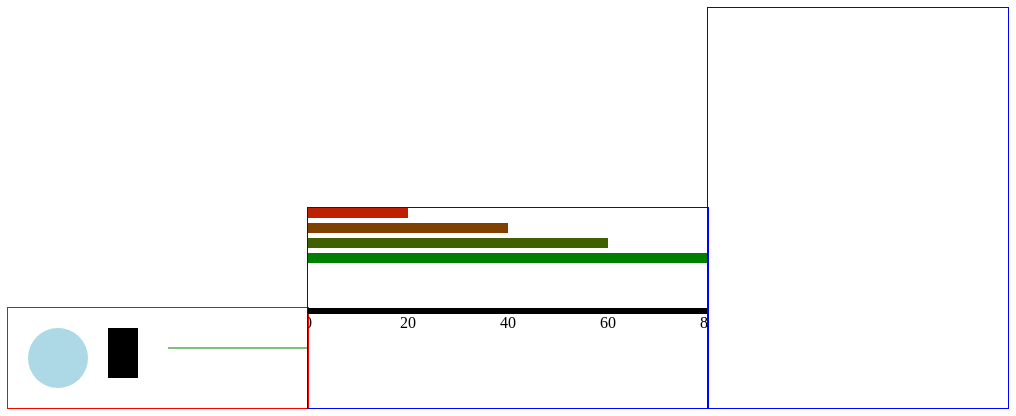
D3 v3 page, settled after 360 driven frames (6 s of simulated time); the page loaded 1 data file(s).


		// **** Drawing simple shapes ****
		var canvas = d3.select("body")
					.append("svg")
					.attr("style", "outline: thin solid red;") // Give it a border
					.attr("width",300)
					.attr("height",100);
					
					
		var circle = canvas.append("circle")
					.attr("cx",50)
					.attr("cy",50)
					.attr("r",30)
					.attr("fill","lightblue");
					
		var rect = canvas.append("rect")
					.attr("x",100)
					.attr("y",20)
					.attr("width",30)
					.attr("height",50);
					
		var line = canvas.append("line")
					.attr("x1",160)
					.attr("y1",40)
					.attr("x2",400)
					.attr("y2",40)
					.attr("stroke","green");
		/***********************************************/
		/*    Example 2                                */
		/***********************************************/					
		// *** With array of data ***
		var dataArray =[20,40,60,80];
		var canvasWidth = 400;
		var canvasHeight = 200;
		var scaleWidth= d3.scale.linear()		  // SCALE EXample
						.domain([0,80])			  // domain is the actual data min/max
						.range([0,canvasWidth]);  // range is the plotting min/max
						
		var scaleColor = d3.scale.linear()			// Scale can also be applied to COLOR!!!
							.domain([0,80])
							.range(["red","green"]);
							
		var axis = d3.svg.axis()
					.ticks(6) // optional
					.scale(scaleWidth);
						
		var canvas2 = d3.select("body")
				.append("svg")
				.attr("style", "outline: thin solid blue;") // Give it a border
				.attr("width",canvasWidth)
				.attr("height",canvasHeight);
				//.append("g")
				//.attr("transform", "translate(100,100)"); // Just transforms the g element to 100,100: NOTE that canvas2 is not the g element
				
		var bars = 	canvas2.selectAll("rect")
				.data(dataArray)
				.enter()
					.append("rect")
					.attr("width",function(d){ return scaleWidth(d);}) // see how scale is used here!!!
					.attr("height",10)
					.attr("fill",function(d){ return scaleColor(d);})  // see how COLOR scale is used here !!!
					.attr("y",function(d,i){ return i*15;});
		
		canvas2.append("g")
		.attr("transform","translate(0,100)")
		.call(axis);
		
		/***********************************************/
		/*    Example 4 : External data                */
		/***********************************************/
		d3.json("resources/mydata.json", function(data){
			console.log(data);
		});
		
		
		
		var canvas3 = d3.select("body")
						.append("svg")
						.attr("width", 300)
						.attr("height", 400)
						.attr("style", "outline: thin solid blue;") // Give it a border;
		var group = canvas3.append("g")
						.attr("transform","translate(50,50)");
						
			
					
					

			
					

	

### data: resources/mydata.json
[
 {
  "x": 1,
  "y": 2
 },
 {
  "x": 100,
  "y": 100
 },
 {
  "x": 200,
  "y": 6
 }
]